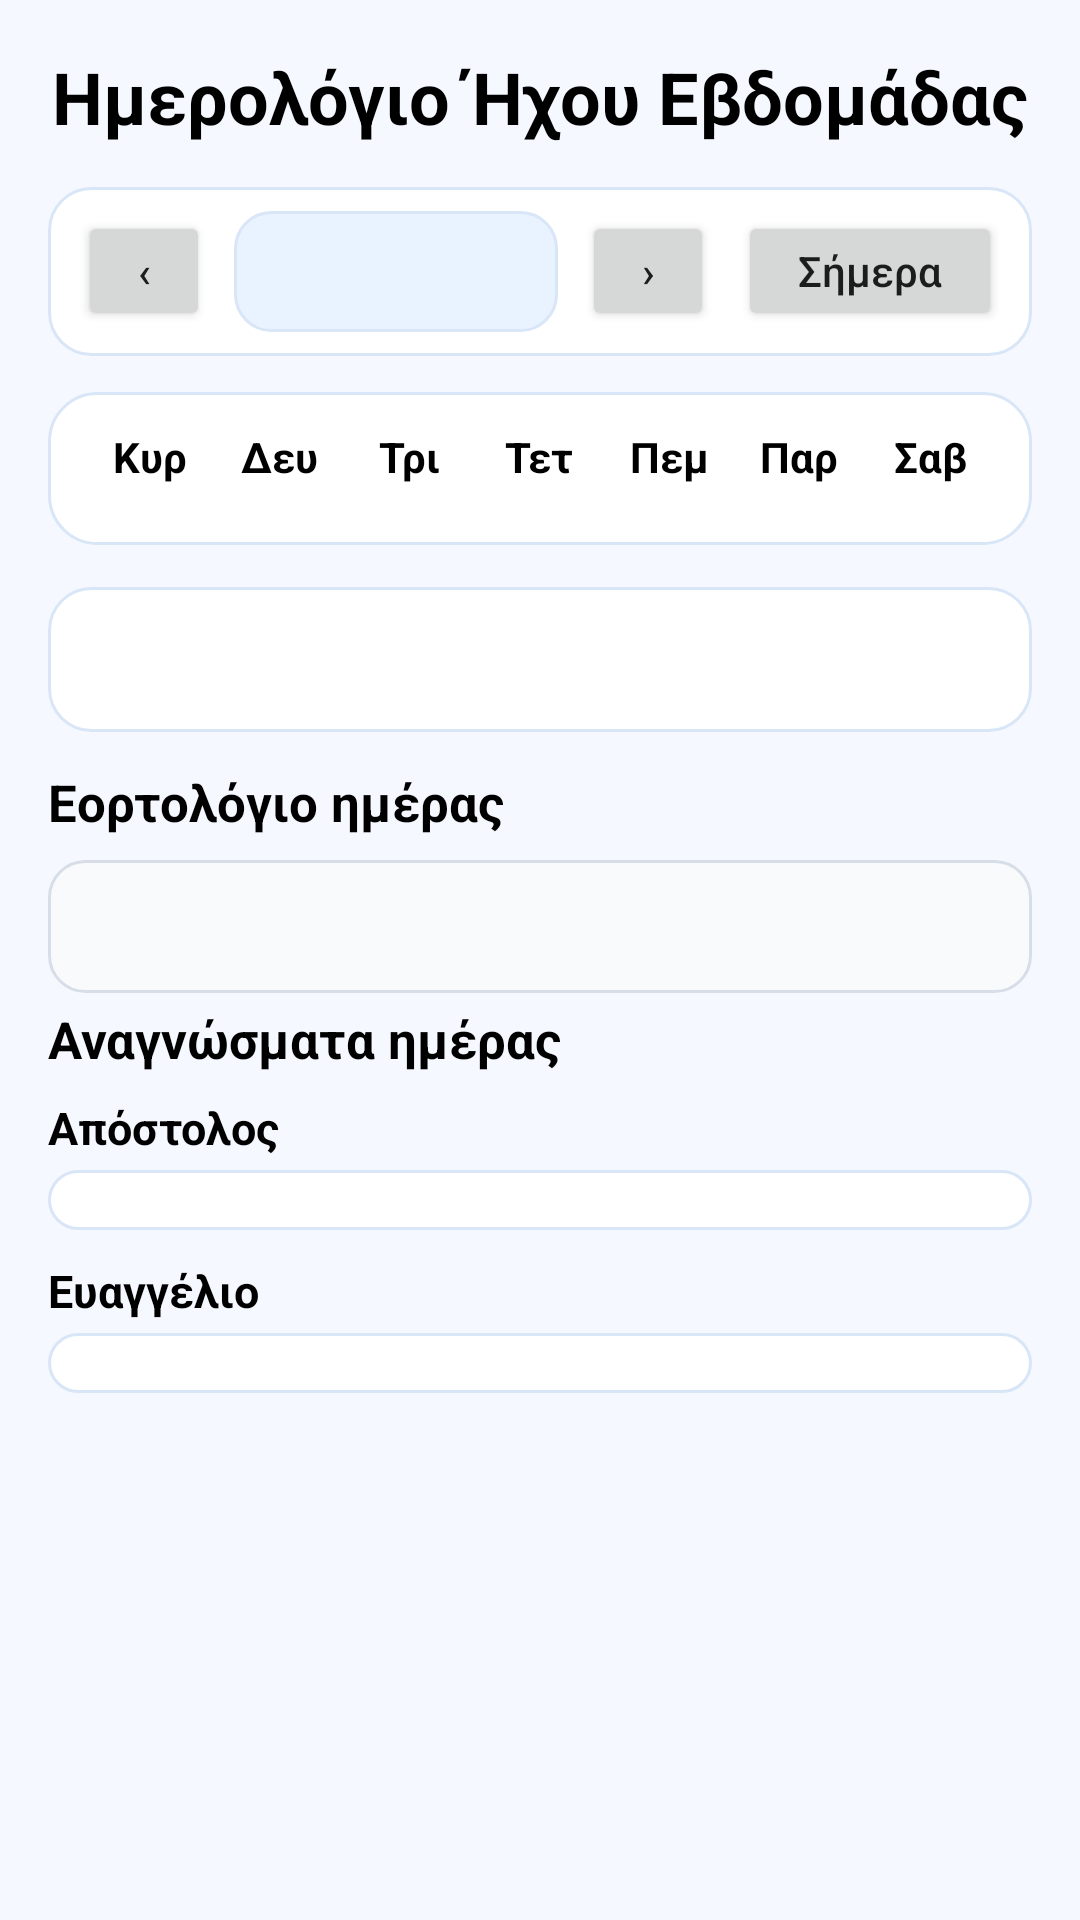

Produce the Android XML layout that renders to this screen, including the resource entries it uses.
<!-- AndroidManifest.xml: application theme Theme.LearnByzantineMusic -->
<!-- res/layout/layout_weekly_mode_calendar.xml -->
<?xml version="1.0" encoding="utf-8"?>
<ScrollView xmlns:android="http://schemas.android.com/apk/res/android"
    android:layout_width="match_parent"
    android:layout_height="match_parent"
    android:fillViewport="true"
    android:background="@color/weekly_calendar_background">

    <LinearLayout
        android:layout_width="match_parent"
        android:layout_height="wrap_content"
        android:orientation="vertical"
        android:padding="16dp">

        <TextView
            android:id="@+id/weekly_calendar_page_title"
            android:layout_width="match_parent"
            android:layout_height="wrap_content"
            android:gravity="center"
            android:text="@string/weekly_mode_calendar_page_title"
            android:textColor="@color/black"
            android:textSize="24sp"
            android:textStyle="bold" />

        <LinearLayout
            android:layout_width="match_parent"
            android:layout_height="wrap_content"
            android:layout_marginTop="14dp"
            android:background="@drawable/weekly_calendar_info_card_bg"
            android:gravity="center_vertical"
            android:orientation="horizontal"
            android:paddingStart="10dp"
            android:paddingTop="8dp"
            android:paddingEnd="10dp"
            android:paddingBottom="8dp">

            <Button
                android:id="@+id/weekly_calendar_prev_month_btn"
                android:layout_width="44dp"
                android:layout_height="40dp"
                android:contentDescription="@string/weekly_mode_calendar_prev_month"
                android:text="@string/weekly_mode_calendar_prev_month_symbol" />

            <TextView
                android:id="@+id/weekly_calendar_month_label"
                android:layout_width="0dp"
                android:layout_height="wrap_content"
                android:layout_marginStart="8dp"
                android:layout_marginEnd="8dp"
                android:layout_weight="1"
                android:background="@drawable/weekly_calendar_month_label_bg"
                android:clickable="true"
                android:focusable="true"
                android:gravity="center"
                android:minHeight="40dp"
                android:paddingStart="8dp"
                android:paddingTop="8dp"
                android:paddingEnd="8dp"
                android:paddingBottom="8dp"
                android:textColor="@color/black"
                android:textSize="18sp"
                android:textStyle="bold" />

            <Button
                android:id="@+id/weekly_calendar_next_month_btn"
                android:layout_width="44dp"
                android:layout_height="40dp"
                android:contentDescription="@string/weekly_mode_calendar_next_month"
                android:text="@string/weekly_mode_calendar_next_month_symbol" />

            <Button
                android:id="@+id/weekly_calendar_today_btn"
                android:layout_width="wrap_content"
                android:layout_height="40dp"
                android:layout_marginStart="8dp"
                android:text="@string/weekly_mode_calendar_today_action"
                android:textAllCaps="false" />
        </LinearLayout>

        <LinearLayout
            android:layout_width="match_parent"
            android:layout_height="wrap_content"
            android:layout_marginTop="12dp"
            android:background="@drawable/weekly_calendar_calendar_card_bg"
            android:orientation="vertical"
            android:padding="12dp">

            <LinearLayout
                android:layout_width="match_parent"
                android:layout_height="wrap_content"
                android:orientation="horizontal">

                <TextView
                    android:layout_width="0dp"
                    android:layout_height="wrap_content"
                    android:layout_weight="1"
                    android:gravity="center"
                    android:text="@string/weekly_mode_calendar_weekday_sun"
                    android:textColor="@color/black"
                    android:textSize="14sp"
                    android:textStyle="bold" />

                <TextView
                    android:layout_width="0dp"
                    android:layout_height="wrap_content"
                    android:layout_weight="1"
                    android:gravity="center"
                    android:text="@string/weekly_mode_calendar_weekday_mon"
                    android:textColor="@color/black"
                    android:textSize="14sp"
                    android:textStyle="bold" />

                <TextView
                    android:layout_width="0dp"
                    android:layout_height="wrap_content"
                    android:layout_weight="1"
                    android:gravity="center"
                    android:text="@string/weekly_mode_calendar_weekday_tue"
                    android:textColor="@color/black"
                    android:textSize="14sp"
                    android:textStyle="bold" />

                <TextView
                    android:layout_width="0dp"
                    android:layout_height="wrap_content"
                    android:layout_weight="1"
                    android:gravity="center"
                    android:text="@string/weekly_mode_calendar_weekday_wed"
                    android:textColor="@color/black"
                    android:textSize="14sp"
                    android:textStyle="bold" />

                <TextView
                    android:layout_width="0dp"
                    android:layout_height="wrap_content"
                    android:layout_weight="1"
                    android:gravity="center"
                    android:text="@string/weekly_mode_calendar_weekday_thu"
                    android:textColor="@color/black"
                    android:textSize="14sp"
                    android:textStyle="bold" />

                <TextView
                    android:layout_width="0dp"
                    android:layout_height="wrap_content"
                    android:layout_weight="1"
                    android:gravity="center"
                    android:text="@string/weekly_mode_calendar_weekday_fri"
                    android:textColor="@color/black"
                    android:textSize="14sp"
                    android:textStyle="bold" />

                <TextView
                    android:layout_width="0dp"
                    android:layout_height="wrap_content"
                    android:layout_weight="1"
                    android:gravity="center"
                    android:text="@string/weekly_mode_calendar_weekday_sat"
                    android:textColor="@color/black"
                    android:textSize="14sp"
                    android:textStyle="bold" />
            </LinearLayout>

            <GridLayout
                android:id="@+id/weekly_calendar_days_grid"
                android:layout_width="match_parent"
                android:layout_height="wrap_content"
                android:layout_marginTop="8dp"
                android:alignmentMode="alignMargins"
                android:columnCount="7"
                android:useDefaultMargins="true" />
        </LinearLayout>

        <TextView
            android:id="@+id/weekly_calendar_tone_label"
            android:layout_width="match_parent"
            android:layout_height="wrap_content"
            android:layout_marginTop="14dp"
            android:background="@drawable/weekly_calendar_info_card_bg"
            android:padding="12dp"
            android:textColor="@color/black"
            android:textSize="18sp"
            android:textStyle="bold" />

        <TextView
            android:id="@+id/weekly_calendar_celebration_section_title"
            android:layout_width="match_parent"
            android:layout_height="wrap_content"
            android:layout_marginTop="12dp"
            android:text="@string/weekly_mode_calendar_celebration_section_title"
            android:textColor="@color/black"
            android:textSize="17sp"
            android:textStyle="bold" />

        <TextView
            android:id="@+id/weekly_calendar_celebration_primary"
            android:layout_width="match_parent"
            android:layout_height="wrap_content"
            android:layout_marginTop="8dp"
            android:background="@drawable/weekly_calendar_celebration_normal_bg"
            android:padding="12dp"
            android:textColor="@color/black"
            android:textSize="15sp"
            android:textStyle="bold" />

        <TextView
            android:id="@+id/weekly_calendar_celebration_secondary"
            android:layout_width="match_parent"
            android:layout_height="wrap_content"
            android:layout_marginTop="8dp"
            android:layout_marginBottom="8dp"
            android:background="@drawable/weekly_calendar_info_card_bg"
            android:padding="12dp"
            android:textColor="@color/black"
            android:textSize="14sp"
            android:visibility="gone" />

        <TextView
            android:id="@+id/weekly_calendar_readings_section_title"
            android:layout_width="match_parent"
            android:layout_height="wrap_content"
            android:layout_marginTop="4dp"
            android:text="@string/weekly_mode_calendar_readings_section_title"
            android:textColor="@color/black"
            android:textSize="17sp"
            android:textStyle="bold" />

        <TextView
            android:id="@+id/weekly_calendar_apostle_label"
            android:layout_width="match_parent"
            android:layout_height="wrap_content"
            android:layout_marginTop="8dp"
            android:text="@string/weekly_mode_calendar_apostle_label"
            android:textColor="@color/black"
            android:textSize="15sp"
            android:textStyle="bold" />

        <LinearLayout
            android:id="@+id/weekly_calendar_apostle_refs_container"
            android:layout_width="match_parent"
            android:layout_height="wrap_content"
            android:layout_marginTop="4dp"
            android:background="@drawable/weekly_calendar_info_card_bg"
            android:orientation="vertical"
            android:padding="10dp" />

        <TextView
            android:id="@+id/weekly_calendar_gospel_label"
            android:layout_width="match_parent"
            android:layout_height="wrap_content"
            android:layout_marginTop="10dp"
            android:text="@string/weekly_mode_calendar_gospel_label"
            android:textColor="@color/black"
            android:textSize="15sp"
            android:textStyle="bold" />

        <LinearLayout
            android:id="@+id/weekly_calendar_gospel_refs_container"
            android:layout_width="match_parent"
            android:layout_height="wrap_content"
            android:layout_marginTop="4dp"
            android:layout_marginBottom="8dp"
            android:background="@drawable/weekly_calendar_info_card_bg"
            android:orientation="vertical"
            android:padding="10dp" />

        <TextView
            android:id="@+id/weekly_calendar_readings_empty"
            android:layout_width="match_parent"
            android:layout_height="wrap_content"
            android:layout_marginBottom="8dp"
            android:text="@string/weekly_mode_calendar_readings_empty"
            android:textColor="@color/black"
            android:textSize="14sp"
            android:visibility="gone" />
    </LinearLayout>
</ScrollView>
<!-- resources referenced by this layout -->
<resources>
  <color name="black">#FF000000</color>
  <color name="weekly_calendar_background">#FFF5F9FF</color>
  <!-- drawable weekly_calendar_calendar_card_bg (drawable) -->
  <?xml version="1.0" encoding="utf-8"?>
  <shape xmlns:android="http://schemas.android.com/apk/res/android">
      <solid android:color="@color/weekly_calendar_card_background" />
      <stroke
          android:width="1dp"
          android:color="@color/weekly_calendar_card_border" />
      <corners android:radius="16dp" />
  </shape>
  <!-- drawable weekly_calendar_celebration_normal_bg (drawable) -->
  <?xml version="1.0" encoding="utf-8"?>
  <shape xmlns:android="http://schemas.android.com/apk/res/android">
      <solid android:color="@color/weekly_calendar_celebration_normal_bg" />
      <stroke
          android:width="1dp"
          android:color="@color/weekly_calendar_celebration_normal_border" />
      <corners android:radius="12dp" />
  </shape>
  <!-- drawable weekly_calendar_info_card_bg (drawable) -->
  <?xml version="1.0" encoding="utf-8"?>
  <shape xmlns:android="http://schemas.android.com/apk/res/android">
      <solid android:color="@color/weekly_calendar_card_background" />
      <stroke
          android:width="1dp"
          android:color="@color/weekly_calendar_card_border" />
      <corners android:radius="14dp" />
  </shape>
  <!-- drawable weekly_calendar_month_label_bg (drawable) -->
  <?xml version="1.0" encoding="utf-8"?>
  <shape xmlns:android="http://schemas.android.com/apk/res/android">
      <solid android:color="@color/weekly_calendar_month_label_background" />
      <stroke
          android:width="1dp"
          android:color="@color/weekly_calendar_card_border" />
      <corners android:radius="12dp" />
  </shape>
  <string name="weekly_mode_calendar_apostle_label">Απόστολος</string>
  <string name="weekly_mode_calendar_celebration_section_title">Εορτολόγιο ημέρας</string>
  <string name="weekly_mode_calendar_gospel_label">Ευαγγέλιο</string>
  <string name="weekly_mode_calendar_next_month">Επόμενος μήνας</string>
  <string name="weekly_mode_calendar_next_month_symbol">›</string>
  <string name="weekly_mode_calendar_page_title">Ημερολόγιο Ήχου Εβδομάδας</string>
  <string name="weekly_mode_calendar_prev_month">Προηγούμενος μήνας</string>
  <string name="weekly_mode_calendar_prev_month_symbol">‹</string>
  <string name="weekly_mode_calendar_readings_empty">Δεν βρέθηκαν αναγνώσματα για την ημέρα.</string>
  <string name="weekly_mode_calendar_readings_section_title">Αναγνώσματα ημέρας</string>
  <string name="weekly_mode_calendar_today_action">Σήμερα</string>
  <string name="weekly_mode_calendar_weekday_fri">Παρ</string>
  <string name="weekly_mode_calendar_weekday_mon">Δευ</string>
  <string name="weekly_mode_calendar_weekday_sat">Σαβ</string>
  <string name="weekly_mode_calendar_weekday_sun">Κυρ</string>
  <string name="weekly_mode_calendar_weekday_thu">Πεμ</string>
  <string name="weekly_mode_calendar_weekday_tue">Τρι</string>
  <string name="weekly_mode_calendar_weekday_wed">Τετ</string>
  <style name="Theme.LearnByzantineMusic" parent="android:Theme.Material.Light.NoActionBar">
          
          <item name="android:windowSoftInputMode">adjustResize</item>
      </style>
  <color name="weekly_calendar_card_background">#FFFFFFFF</color>
  <color name="weekly_calendar_card_border">#FFD8E6F7</color>
  <color name="weekly_calendar_celebration_normal_bg">#FFF9FAFC</color>
  <color name="weekly_calendar_celebration_normal_border">#FFD8DEE8</color>
  <color name="weekly_calendar_month_label_background">#FFE9F2FF</color>
</resources>
